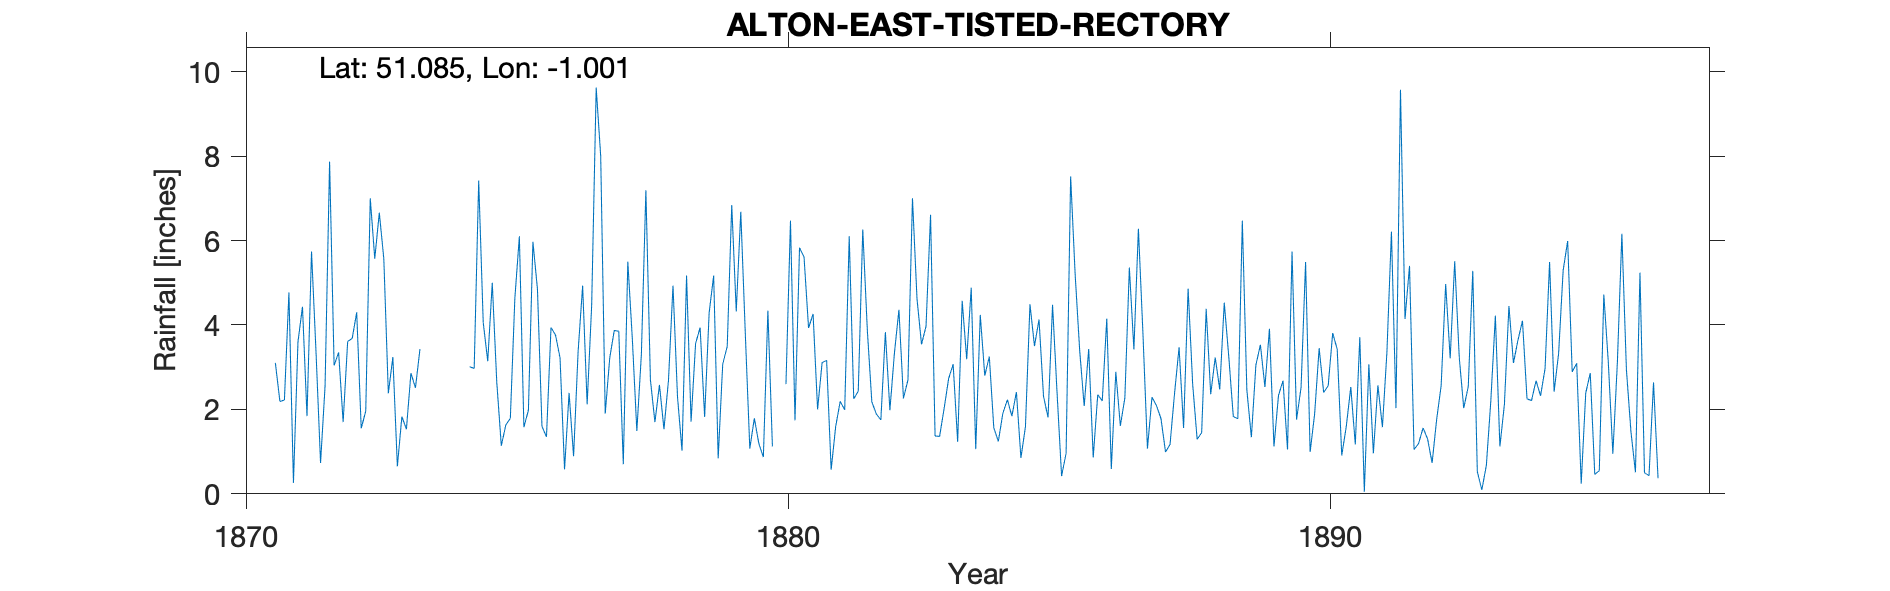

The table this chart was drawn from, first rows:
ALTON-EAST-TISTED-RECTORY, , , , , , , , , , , , , , , , , , , , , , , 
Grid ref, SU701322, Long, -1.001, Lat, 51.08, Elevation, 420, ft, , , , , , , , , , , , , , , 
Station no, RR1995, , , , , , , , , , , , , , , , , , , , , , 
, 1870, 1871, 1872, 1873, 1874, 1875, 1876, 1877, 1878, 1879, 1880, 1881, 1882, 1883, 1884, 1885, 1886, 1887, 1888, 1889, 1890, 1891, 1892
January, , 3.1, 7.87, 5.57, , 5, 1.35, 8, 1.7, 4.29, 0.87, 2, 2.18, 3.97, 4.24, 3.5, 3.43, 3.81, 1.29, 1.34, 5.49, 3.71, 1.05
February, , 2.19, 3.04, 2.38, , 2.64, 3.94, 1.9, 2.58, 5.17, 4.34, 3.11, 1.89, 6.61, 2.8, 4.13, 0.86, 1.07, 1.45, 3.05, 0.99, 0.05, 1.19
March, , 2.22, 3.35, 3.24, , 1.14, 3.76, 3.22, 1.53, 0.84, 1.12, 3.16, 1.75, 1.37, 3.25, 2.31, 2.35, 2.29, 4.38, 3.53, 1.89, 3.07, 1.56
April, , 4.77, 1.7, 0.65, , 1.63, 3.22, 3.87, 2.69, 3.07, , 0.57, 3.83, 1.36, 1.56, 1.81, 2.2, 2.09, 2.36, 2.53, 3.45, 0.96, 1.3
May, , 0.26, 3.61, 1.83, , 1.79, 0.58, 3.85, 4.93, 3.49, , 1.59, 1.98, 2.02, 1.24, 4.48, 4.15, 1.78, 3.23, 3.91, 2.4, 2.57, 0.73
June, , 3.6, 3.68, 1.53, , 4.63, 2.39, 0.7, 2.29, 6.84, 2.6, 2.19, 3.33, 2.73, 1.91, 2.39, 0.59, 0.99, 2.47, 1.12, 2.56, 1.58, 1.76
July, , 4.43, 4.3, 2.86, , 6.1, 0.89, 5.5, 1.02, 4.32, 6.47, 1.99, 4.36, 3.07, 2.23, 0.42, 2.89, 1.17, 4.53, 2.33, 3.81, 3.36, 2.56
August, , 1.84, 1.55, 2.51, 3.01, 1.58, 3.37, 3.67, 5.17, 6.68, 1.74, 6.1, 2.26, 1.23, 1.84, 0.96, 1.61, 2.38, 3.25, 2.68, 3.42, 6.21, 4.97
September, , 5.74, 1.96, 3.43, 2.97, 1.98, 4.93, 1.49, 1.71, 3.8, 5.83, 2.25, 2.7, 4.57, 2.41, 7.52, 2.27, 3.47, 1.83, 1.05, 0.91, 2.03, 3.21
October, , 3.35, 7, -999, 7.42, 5.97, 2.12, 3.3, 3.56, 1.07, 5.61, 2.43, 7, 3.19, 0.85, 5.2, 5.36, 1.56, 1.78, 5.74, 1.59, 9.57, 5.51
November, , 0.73, 5.57, -999, 4.06, 4.85, 4.46, 7.19, 3.94, 1.79, 3.93, 6.26, 4.62, 4.88, 1.59, 3.4, 3.42, 4.86, 6.47, 1.76, 2.53, 4.14, 3.24
December, , 2.56, 6.66, 0.55, 3.14, 1.6, 9.62, 2.7, 1.82, 1.19, 4.26, 3.89, 3.54, 1.06, 4.49, 2.08, 6.28, 2.61, 2.46, 2.52, 1.17, 5.4, 2.03
Total, , 34.79, 50.29, 30.44, , 38.91, 40.63, 45.39, 32.94, 42.55, , 35.54, 39.44, 36.06, 28.41, 38.2, 35.41, 28.08, 35.5, 31.56, 30.21, 42.65, 29.11
1873 Oct-Nov -999, , , , , , , , , , , , , , , , , , , , , , , 
1896 - record ends July, , , , , , , , , , , , , , , , , , , , , , , 
1897-98 values refer to gauge move to Ha…, , , , , , , , , , , , , , , , , , , , , , , 
